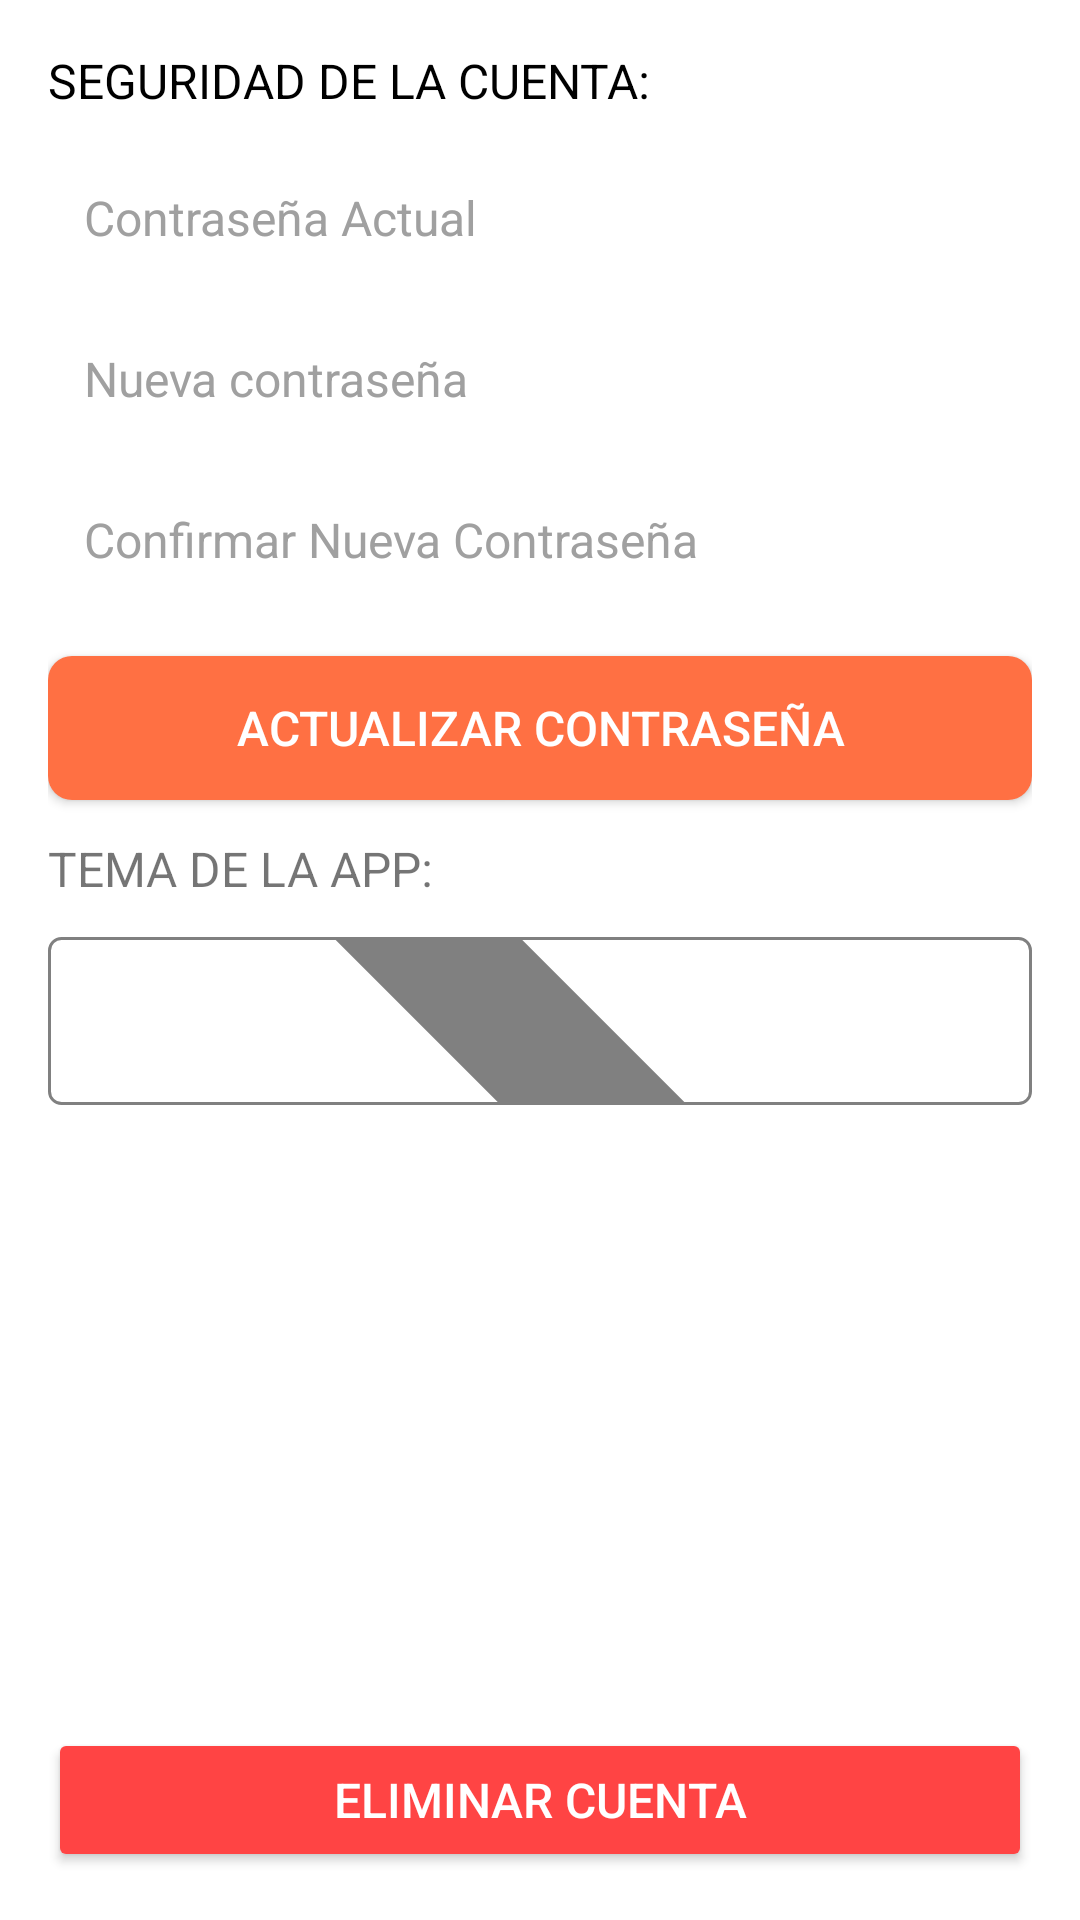

Write the Android layout XML for this screen, with the resource values it uses.
<!-- AndroidManifest.xml: application theme Theme.WinHabit -->
<!-- res/layout/fragment_conf.xml -->
<?xml version="1.0" encoding="utf-8"?>
<RelativeLayout xmlns:android="http://schemas.android.com/apk/res/android"
    android:layout_width="match_parent"
    android:layout_height="match_parent">

<LinearLayout
    android:layout_width="match_parent"
    android:layout_height="wrap_content"
    android:orientation="vertical"
    android:padding="16dp">

    <TextView
        android:id="@+id/titleConfSeguridad"
        android:layout_width="wrap_content"
        android:layout_height="wrap_content"
        android:layout_marginBottom="12dp"
        android:text="SEGURIDAD DE LA CUENTA: "
        android:textColor="@android:color/black"
        android:textSize="16sp" />

    <EditText
        android:id="@+id/currentPasswordEditText"
        android:layout_width="match_parent"
        android:layout_height="wrap_content"
        android:background="@drawable/edit_text_background"
        android:hint="Contraseña Actual"
        android:inputType="textPassword"
        android:padding="12dp"
        android:textColorHint="@color/hintColor"
        android:textSize="16sp"
        android:layout_marginBottom="8dp"/>

    <EditText
        android:id="@+id/newPasswordEditText"
        android:layout_width="match_parent"
        android:layout_height="wrap_content"
        android:background="@drawable/edit_text_background"
        android:hint="Nueva contraseña"
        android:inputType="textPassword"
        android:padding="12dp"
        android:textColorHint="@color/hintColor"
        android:textSize="16sp"
        android:layout_marginBottom="8dp"/>

    <EditText
        android:id="@+id/confirmPasswordEditText"
        android:layout_width="match_parent"
        android:layout_height="wrap_content"
        android:background="@drawable/edit_text_background"
        android:hint="Confirmar Nueva Contraseña"
        android:inputType="textPassword"
        android:padding="12dp"
        android:textColorHint="@color/hintColor"
        android:textSize="16sp"/>

    <Button
        android:id="@+id/changePasswordButton"
        android:layout_width="match_parent"
        android:layout_height="wrap_content"
        android:layout_marginTop="16dp"
        android:layout_marginBottom="12dp"
        android:background="@drawable/button_background"
        android:text="Actualizar Contraseña"
        android:textColor="@android:color/white"
        android:textSize="16sp" />

    <TextView
        android:id="@+id/titleTemaApp"
        android:layout_width="wrap_content"
        android:layout_height="wrap_content"
        android:layout_marginBottom="12dp"
        android:text="TEMA DE LA APP: "
        android:textSize="16sp" />

    <Spinner
        android:id="@+id/modeSpinner"
        android:layout_width="match_parent"
        android:layout_height="56dp"
        android:layout_marginBottom="12dp"
        android:background="@drawable/spinner_background"
        android:spinnerMode="dropdown" />

</LinearLayout>

    <Button
        android:id="@+id/deleteAccountButton"
        android:layout_width="match_parent"
        android:layout_height="wrap_content"
        android:backgroundTint="@color/holo_red_light"
        android:text="Eliminar cuenta"
        android:textColor="@android:color/white"
        android:textSize="16sp"
        android:layout_alignParentBottom="true"
        android:layout_margin="16dp"/>

</RelativeLayout>
<!-- resources referenced by this layout -->
<resources>
  <color name="hintColor">#A0A0A0</color>
  <color name="holo_red_light">#ffff4444</color>
  <!-- drawable button_background (drawable) -->
  <?xml version="1.0" encoding="utf-8"?>
  <selector xmlns:android="http://schemas.android.com/apk/res/android">
      
      <item android:state_pressed="true">
          <shape android:shape="rectangle">
              <solid android:color="#FF5722" /> 
              <corners android:radius="8dp" />
          </shape>
      </item>
      
      <item>
          <shape android:shape="rectangle">
              <solid android:color="#FF7043" /> 
              <corners android:radius="8dp" />
          </shape>
      </item>
  </selector>
  <!-- drawable spinner_background (drawable) -->
  <?xml version="1.0" encoding="utf-8"?>
  <layer-list xmlns:android="http://schemas.android.com/apk/res/android">
      
      <item>
          <shape android:shape="rectangle">
              <solid android:color="#FFFFFF" /> 
              <stroke android:width="1dp" android:color="#808080" /> 
              <corners android:radius="4dp" /> 
          </shape>
      </item>
      
      <item android:right="8dp" android:top="12dp">
          <rotate android:fromDegrees="45">
              <shape android:shape="rectangle">
                  <solid android:color="#808080" /> 
              </shape>
          </rotate>
      </item>
  </layer-list>
  <style name="Theme.WinHabit" parent="Theme.MaterialComponents.DayNight.DarkActionBar">
          
          <item name="colorPrimary">@color/purple_500</item>
          <item name="colorPrimaryVariant">@color/purple_700</item>
          <item name="colorOnPrimary">@color/white</item>
          
          <item name="colorSecondary">@color/teal_200</item>
          <item name="colorSecondaryVariant">@color/teal_700</item>
          <item name="colorOnSecondary">@color/black</item>
          
          <item name="android:statusBarColor">?attr/colorPrimaryVariant</item>
          
      </style>
  <color name="purple_500">#FF6200EE</color>
  <color name="purple_700">#FF3700B3</color>
  <color name="white">#FFFFFFFF</color>
  <color name="teal_200">#FF03DAC5</color>
  <color name="teal_700">#FF018786</color>
  <color name="black">#FF000000</color>
</resources>
